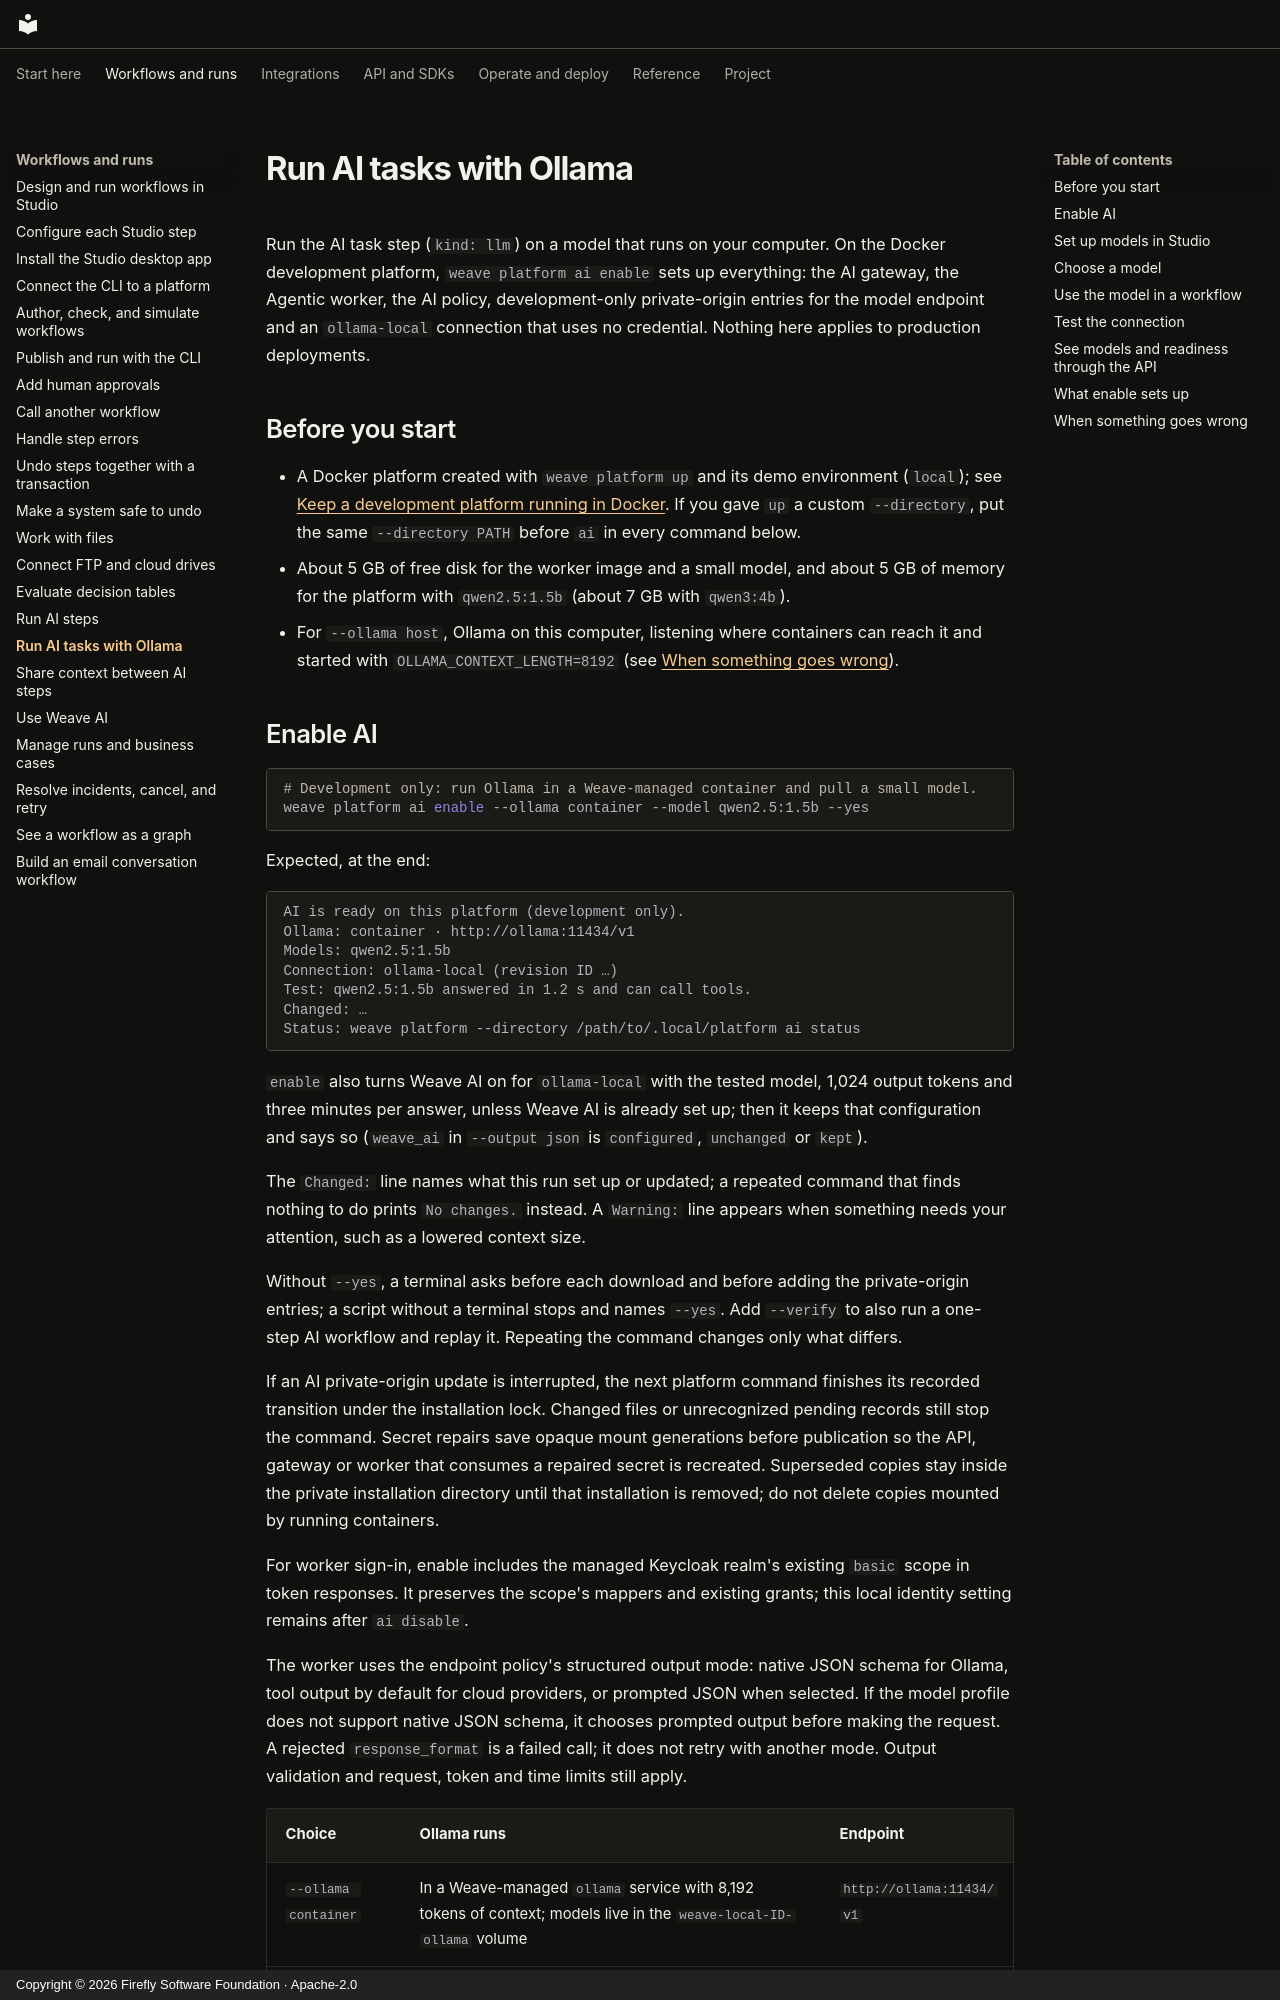

repository: fireflyframework/firefly-weave · page: guides/ollama/index.html · generator: mkdocs · copyright: Copyright © 2026 Firefly Software Foundation · Apache-2.0

<!--
Copyright 2026 Firefly Software Foundation.

Licensed under the Apache License, Version 2.0 (the "License");
you may not use this file except in compliance with the License.
You may obtain a copy of the License at

    http://www.apache.org/licenses/LICENSE-2.0

Unless required by applicable law or agreed to in writing, software
distributed under the License is distributed on an "AS IS" BASIS,
WITHOUT WARRANTIES OR CONDITIONS OF ANY KIND, either express or implied.
See the License for the specific language governing permissions and
limitations under the License.
Author: Firefly Software Foundation
SPDX-License-Identifier: Apache-2.0
-->

# Run AI tasks with Ollama

Run the AI task step (`kind: llm`) on a model that runs on your computer. On the
Docker development platform, `weave platform ai enable` sets up everything: the
AI gateway, the Agentic worker, the AI policy, development-only private-origin
entries for the model endpoint and an `ollama-local` connection that uses no
credential. Nothing here applies to production deployments.

## Before you start

- A Docker platform created with `weave platform up` and its demo environment
  (`local`); see [Keep a development platform running in Docker](docker-development.md).
  If you gave `up` a custom `--directory`, put the same `--directory PATH` before
  `ai` in every command below.
- About 5 GB of free disk for the worker image and a small model, and about 5 GB
  of memory for the platform with `qwen2.5:1.5b` (about 7 GB with `qwen3:4b`).
- For `--ollama host`, Ollama on this computer, listening where containers can
  reach it and started with `OLLAMA_CONTEXT_LENGTH=8192` (see
  [When something goes wrong](#when-something-goes-wrong)).
